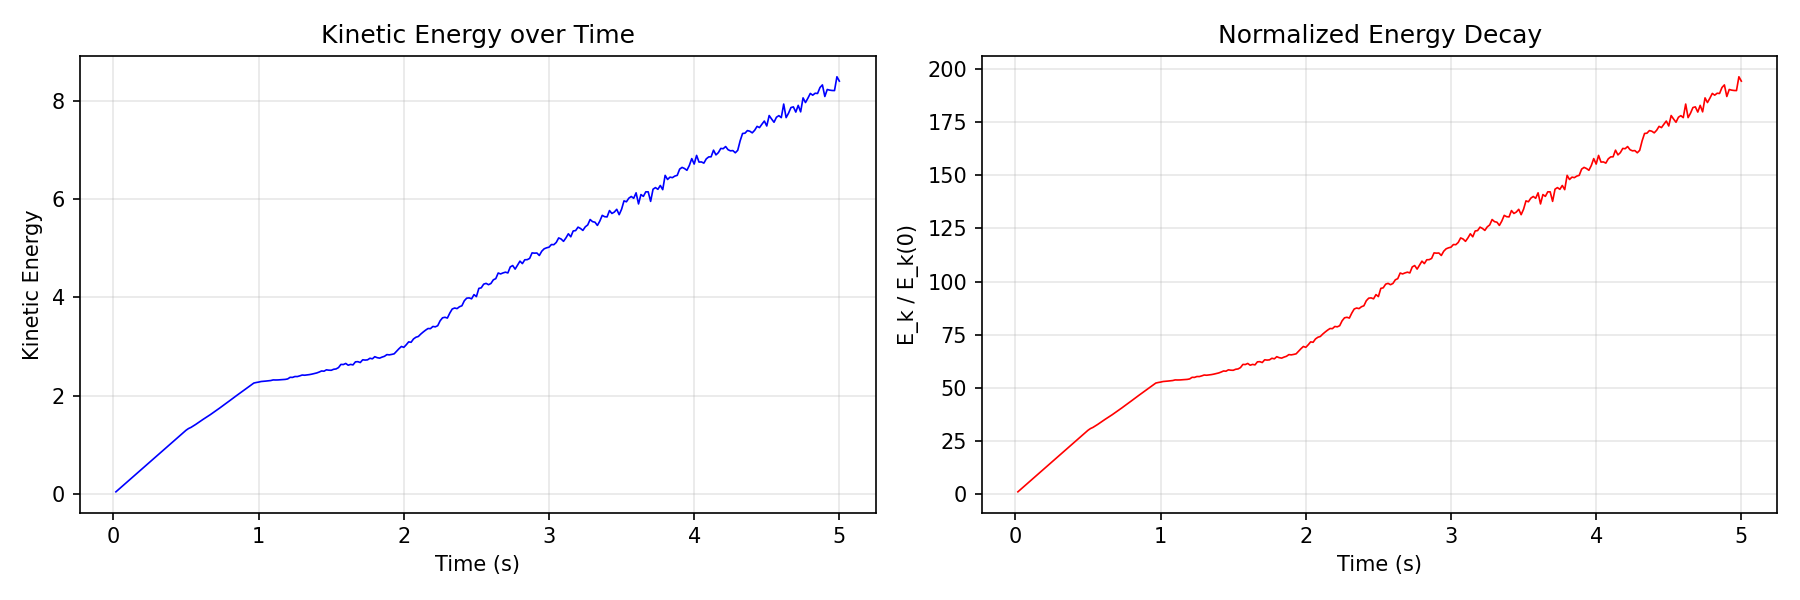

The data file committed next to this chart (first rows):
frame, time, kinetic_energy, frame_time_ms, total_vorticity
0, 0.01667, 0.0432, 388.5, 260.7
1, 0.03333, 0.08639, 534.8, 0.0
2, 0.05, 0.1296, 669.7, 0.0
3, 0.06667, 0.1728, 456.3, 0.0
4, 0.08333, 0.216, 834.8, 0.0
5, 0.1, 0.2592, 1022, 0.0
6, 0.1167, 0.3024, 1088, 0.0
7, 0.1333, 0.3456, 1065, 0.0
8, 0.15, 0.3888, 1330, 0.0
9, 0.1667, 0.432, 1330, 0.0
10, 0.1833, 0.4752, 1195, 0.0
11, 0.2, 0.5184, 1536, 0.0
12, 0.2167, 0.5616, 1489, 0.0
13, 0.2333, 0.6048, 1605, 0.0
14, 0.25, 0.648, 1540, 0.0
15, 0.2667, 0.6912, 1562, 0.0
16, 0.2833, 0.7344, 1667, 0.0
17, 0.3, 0.7776, 1506, 0.0
18, 0.3167, 0.8208, 1683, 0.0
19, 0.3333, 0.864, 1516, 0.0
20, 0.35, 0.9072, 1716, 0.0
21, 0.3667, 0.9504, 1737, 0.0
22, 0.3833, 0.9936, 1462, 0.0
23, 0.4, 1.037, 1663, 0.0
24, 0.4167, 1.08, 1491, 0.0
25, 0.4333, 1.123, 1664, 0.0
26, 0.45, 1.166, 1620, 0.0
27, 0.4667, 1.21, 1624, 0.0
28, 0.4833, 1.253, 1633, 0.0
29, 0.5, 1.296, 1652, 0.0
30, 0.5167, 1.33, 1603, 52743
31, 0.5333, 1.353, 1991, 0.0
32, 0.55, 1.383, 2152, 0.0
33, 0.5667, 1.415, 2142, 0.0
34, 0.5833, 1.449, 2186, 0.0
35, 0.6, 1.484, 2336, 0.0
36, 0.6167, 1.516, 2222, 0.0
37, 0.6333, 1.548, 2122, 0.0
38, 0.65, 1.58, 2292, 0.0
39, 0.6667, 1.612, 2382, 0.0
40, 0.6833, 1.647, 2443, 0.0
41, 0.7, 1.681, 2341, 0.0
42, 0.7167, 1.716, 2529, 0.0
43, 0.7333, 1.751, 2555, 0.0
44, 0.75, 1.788, 2648, 0.0
45, 0.7667, 1.824, 2763, 0.0
46, 0.7833, 1.859, 2811, 0.0
47, 0.8, 1.896, 2845, 0.0
48, 0.8167, 1.933, 2788, 0.0
49, 0.8333, 1.97, 3268, 0.0
50, 0.85, 2.006, 3214, 0.0
51, 0.8667, 2.041, 3248, 0.0
52, 0.8833, 2.078, 3201, 0.0
53, 0.9, 2.114, 3404, 0.0
54, 0.9167, 2.148, 3365, 0.0
55, 0.9333, 2.186, 3797, 0.0
56, 0.95, 2.222, 4083, 0.0
57, 0.9667, 2.255, 3744, 0.0
58, 0.9833, 2.267, 3869, 0.0
59, 1.0, 2.275, 3995, 0.0
... 240 more rows
